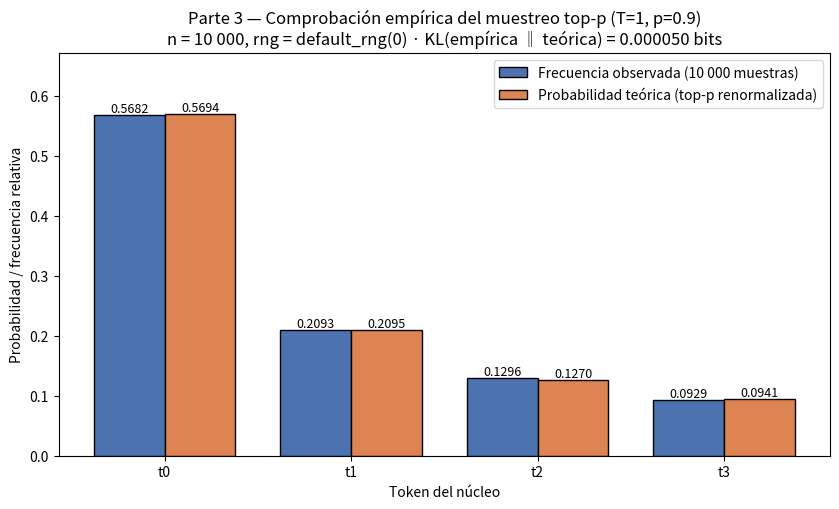

Python code for this plot:
# -*- coding: utf-8 -*-
"""
Subtarea T3 — Comprobación empírica del muestreo del núcleo (top-p, p = 0.9, T = 1)

1) Carga la distribución renormalizada de T2 (entrada/T2/resultados.json).
2) Toma 10 000 muestras con numpy.random.default_rng(0).
3) Grafica frecuencias observadas vs. probabilidades teóricas (diagrama de barras).
4) Calcula la divergencia KL en bits de la distribución empírica respecto de la teórica.
5) Escribe resultados.json (contrato de la subtarea).
"""

import json
from pathlib import Path

import numpy as np
import matplotlib
matplotlib.use("Agg")
import matplotlib.pyplot as plt

# ----------------------------------------------------------------------------
# 1) Distribución renormalizada de T2 (distribución teórica de referencia)
# ----------------------------------------------------------------------------
ruta_t2 = Path("entrada/T2/resultados.json")
if ruta_t2.exists():
    with open(ruta_t2, "r", encoding="utf-8") as f:
        t2 = json.load(f)
    tokens_nucleo = list(t2["distribucion_renormalizada_orden_tokens"])
    p_teorica = np.array(t2["distribucion_renormalizada_valores"], dtype=float)
    fuente = "entrada/T2/resultados.json"
else:
    # Respaldo: recalcular desde el enunciado (softmax T=1 + top-p p=0.9, corte inclusivo)
    tokens = ["t0", "t1", "t2", "t3", "t4", "t5"]
    logits = np.array([2.0, 1.0, 0.5, 0.2, -1.0, -3.0], dtype=float)
    z = logits - logits.max()
    p_full = np.exp(z) / np.exp(z).sum()
    orden = np.argsort(-p_full)
    acum = np.cumsum(p_full[orden])
    k = int(np.searchsorted(acum, 0.9) + 1)  # conjunto mínimo que ALCANZA p=0.9
    nucleo_idx = np.sort(orden[:k])
    tokens_nucleo = [tokens[i] for i in nucleo_idx]
    p_teorica = p_full[nucleo_idx] / p_full[nucleo_idx].sum()
    fuente = "recalculada desde logits (softmax T=1, top-p p=0.9 inclusivo)"

p_teorica = p_teorica / p_teorica.sum()  # seguridad numérica

# ----------------------------------------------------------------------------
# 2) Muestreo: 10 000 muestras con numpy.random.default_rng(0)
# ----------------------------------------------------------------------------
N_MUESTRAS = 10_000
SEMILLA = 0
rng = np.random.default_rng(SEMILLA)
indices = rng.choice(len(tokens_nucleo), size=N_MUESTRAS, p=p_teorica)

# ----------------------------------------------------------------------------
# 3) Distribución empírica (frecuencias observadas)
# ----------------------------------------------------------------------------
conteos = np.bincount(indices, minlength=len(tokens_nucleo)).astype(int)
frec_obs = conteos / N_MUESTRAS

# ----------------------------------------------------------------------------
# 4) Divergencia KL en bits: KL(empírica || teórica) = Σ q_i log2(q_i / p_i)
# ----------------------------------------------------------------------------
mask = frec_obs > 0
kl_bits = float(np.sum(frec_obs[mask] * np.log2(frec_obs[mask] / p_teorica[mask])))

# ----------------------------------------------------------------------------
# 5) Diagrama de barras: frecuencias observadas vs. probabilidades teóricas
# ----------------------------------------------------------------------------
nombre_figura = "t3_frecuencias_vs_teoricas.png"
x = np.arange(len(tokens_nucleo))
ancho = 0.38

fig, ax = plt.subplots(figsize=(8.5, 5.2))
b1 = ax.bar(x - ancho / 2, frec_obs, width=ancho,
            label=f"Frecuencia observada ({N_MUESTRAS:,} muestras)".replace(",", " "),
            color="#4C72B0", edgecolor="black")
b2 = ax.bar(x + ancho / 2, p_teorica, width=ancho,
            label="Probabilidad teórica (top-p renormalizada)",
            color="#DD8452", edgecolor="black")
for rect in list(b1) + list(b2):
    h = rect.get_height()
    ax.annotate(f"{h:.4f}", (rect.get_x() + rect.get_width() / 2, h),
                ha="center", va="bottom", fontsize=9)

ax.set_xticks(x)
ax.set_xticklabels(tokens_nucleo)
ax.set_ylabel("Probabilidad / frecuencia relativa")
ax.set_xlabel("Token del núcleo")
ax.set_title(
    "Parte 3 — Comprobación empírica del muestreo top-p (T=1, p=0.9)\n"
    f"n = 10 000, rng = default_rng(0) · KL(empírica ‖ teórica) = {kl_bits:.6f} bits"
)
ax.set_ylim(0, max(frec_obs.max(), p_teorica.max()) * 1.18)
ax.legend(loc="upper right")
fig.tight_layout()
fig.savefig(nombre_figura, dpi=120)
plt.close(fig)

# ----------------------------------------------------------------------------
# 6) Contrato: resultados.json
# ----------------------------------------------------------------------------
resultados = {
    "subtarea": "T3_comprobacion_empirica_kl_bits",
    "n_muestras": N_MUESTRAS,
    "semilla": SEMILLA,
    "generador": "numpy.random.default_rng(0)",
    "metodo_muestreo": "rng.choice(k, size=10000, p=distribucion_renormalizada)",
    "fuente_distribucion_teorica": fuente,
    "tokens_nucleo": tokens_nucleo,
    "p_teorica_valores": p_teorica.tolist(),
    "p_teorica": {tok: float(p) for tok, p in zip(tokens_nucleo, p_teorica)},
    "p_teorica_4_decimales": {tok: f"{p:.4f}" for tok, p in zip(tokens_nucleo, p_teorica)},
    "conteos_observados_valores": conteos.tolist(),
    "conteos_observados": {tok: int(c) for tok, c in zip(tokens_nucleo, conteos)},
    "frecuencias_observadas_valores": frec_obs.tolist(),
    "frecuencias_observadas": {tok: float(fr) for tok, fr in zip(tokens_nucleo, frec_obs)},
    "frecuencias_observadas_4_decimales": {tok: f"{fr:.4f}" for tok, fr in zip(tokens_nucleo, frec_obs)},
    "suma_frecuencias_observadas": float(frec_obs.sum()),
    "formula_kl": "KL(q||p) = sum_i q_i * log2(q_i / p_i), q = empírica, p = teórica (bits)",
    "kl_bits_empirica_respecto_teorica": kl_bits,
    "kl_bits": kl_bits,
    "kl_bits_4_decimales": f"{kl_bits:.4f}",
    "figura": nombre_figura,
}

with open("resultados.json", "w", encoding="utf-8") as f:
    json.dump(resultados, f, ensure_ascii=False, indent=2)

# ----------------------------------------------------------------------------
# Resumen
# ----------------------------------------------------------------------------
print("=== Subtarea T3 — Comprobación empírica (top-p p=0.9, T=1) ===")
print(f"Muestras: {N_MUESTRAS} con numpy.random.default_rng({SEMILLA})")
print("Token | conteo | frec. observada | prob. teórica")
for tok, c, fo, pt in zip(tokens_nucleo, conteos, frec_obs, p_teorica):
    print(f"  {tok}  | {c:6d} |      {fo:.4f}     |    {pt:.4f}")
print(f"Suma frecuencias observadas: {frec_obs.sum():.6f}")
print(f"Divergencia KL (empírica || teórica) = {kl_bits:.6f} bits")
print(f"Figura guardada: {nombre_figura}")
print("Contrato escrito: resultados.json")
